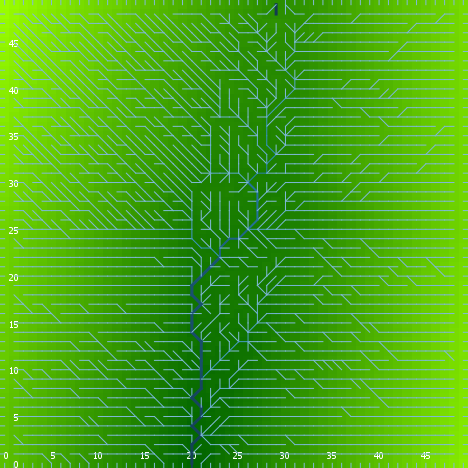

Data behind this chart, as committed beside it:
export-world data (NetLogo 6.0.4)
land.nlogo
01/13/2020 23:37:50:318 +0000
RANDOM STATE
0 0 -1727483681 581 -0.6493604490770987 …
GLOBALS
min-pxcor, max-pxcor, min-pycor, max-pycor, perspective, subject, nextIndex, directed-links, ticks, algorithm-style, continentality, display-mode, do-fill-sinks, elevationdistribution, elevationnoise, elevationsmoothstep, featureanglerange, landoceanratio, maxdist, maxelevation, minelevation, numcontinents, numoceans, numranges
0, 49, 0, 49, 0, nobody, 2600, "UNDIRECTED", -1, "C#", 2646, "terrain", true, [1.9217789101135772 2.1908781404251307 2…, 0.2668, 1, 18.63, 1, 34.65, 4.509, 0.04566, 8, 3, 0
TURTLES
who, color, heading, xcor, ycor, shape, label, label-color, breed, hidden?, size, pen-size, pen-mode, points
0, 35, 107, 1, 9, "default", "", 9.9, {breed flowholders}, true, 1, 1, "up", 
1, 75, 287, 30, 16, "default", "", 9.9, {breed flowholders}, true, 1, 1, "up", 
2, 55, 213, 45, 40, "default", "", 9.9, {breed flowholders}, true, 1, 1, "up", 
3, 85, 351, 9, 31, "default", "", 9.9, {breed flowholders}, true, 1, 1, "up", 
4, 65, 177, 42, 25, "default", "", 9.9, {breed flowholders}, true, 1, 1, "up", 
5, 105, 36, 24, 41, "default", "", 9.9, {breed flowholders}, true, 1, 1, "up", 
6, 105, 52, 18, 38, "default", "", 9.9, {breed flowholders}, true, 1, 1, "up", 
7, 65, 88, 9, 2, "default", "", 9.9, {breed flowholders}, true, 1, 1, "up", 
8, 85, 179, 9, 29, "default", "", 9.9, {breed flowholders}, true, 1, 1, "up", 
9, 125, 356, 17, 33, "default", "", 9.9, {breed flowholders}, true, 1, 1, "up", 
10, 55, 309, 40, 8, "default", "", 9.9, {breed flowholders}, true, 1, 1, "up", 
11, 135, 230, 5, 25, "default", "", 9.9, {breed flowholders}, true, 1, 1, "up", 
12, 5, 270, 22, 5, "default", "", 9.9, {breed flowholders}, true, 1, 1, "up", 
13, 5, 132, 10, 43, "default", "", 9.9, {breed flowholders}, true, 1, 1, "up", 
14, 125, 236, 23, 14, "default", "", 9.9, {breed flowholders}, true, 1, 1, "up", 
15, 75, 81, 47, 3, "default", "", 9.9, {breed flowholders}, true, 1, 1, "up", 
16, 135, 18, 25, 14, "default", "", 9.9, {breed flowholders}, true, 1, 1, "up", 
17, 5, 312, 26, 25, "default", "", 9.9, {breed flowholders}, true, 1, 1, "up", 
18, 5, 12, 48, 15, "default", "", 9.9, {breed flowholders}, true, 1, 1, "up", 
19, 25, 27, 15, 11, "default", "", 9.9, {breed flowholders}, true, 1, 1, "up", 
20, 55, 216, 46, 28, "default", "", 9.9, {breed flowholders}, true, 1, 1, "up", 
21, 85, 19, 37, 31, "default", "", 9.9, {breed flowholders}, true, 1, 1, "up", 
22, 15, 255, 21, 13, "default", "", 9.9, {breed flowholders}, true, 1, 1, "up", 
23, 115, 199, 19, 22, "default", "", 9.9, {breed flowholders}, true, 1, 1, "up", 
24, 35, 309, 11, 32, "default", "", 9.9, {breed flowholders}, true, 1, 1, "up", 
25, 105, 225, 25, 24, "default", "", 9.9, {breed flowholders}, true, 1, 1, "up", 
26, 65, 40, 46, 42, "default", "", 9.9, {breed flowholders}, true, 1, 1, "up", 
27, 95, 317, 33, 4, "default", "", 9.9, {breed flowholders}, true, 1, 1, "up", 
28, 5, 297, 41, 42, "default", "", 9.9, {breed flowholders}, true, 1, 1, "up", 
29, 55, 109, 31, 13, "default", "", 9.9, {breed flowholders}, true, 1, 1, "up", 
30, 45, 78, 23, 41, "default", "", 9.9, {breed flowholders}, true, 1, 1, "up", 
31, 105, 200, 1, 35, "default", "", 9.9, {breed flowholders}, true, 1, 1, "up", 
32, 25, 65, 12, 26, "default", "", 9.9, {breed flowholders}, true, 1, 1, "up", 
33, 45, 298, 19, 2, "default", "", 9.9, {breed flowholders}, true, 1, 1, "up", 
34, 95, 350, 44, 34, "default", "", 9.9, {breed flowholders}, true, 1, 1, "up", 
35, 25, 265, 44, 27, "default", "", 9.9, {breed flowholders}, true, 1, 1, "up", 
36, 25, 281, 38, 47, "default", "", 9.9, {breed flowholders}, true, 1, 1, "up", 
37, 55, 350, 17, 38, "default", "", 9.9, {breed flowholders}, true, 1, 1, "up", 
38, 105, 135, 43, 4, "default", "", 9.9, {breed flowholders}, true, 1, 1, "up", 
39, 35, 336, 27, 47, "default", "", 9.9, {breed flowholders}, true, 1, 1, "up", 
40, 15, 216, 9, 24, "default", "", 9.9, {breed flowholders}, true, 1, 1, "up", 
41, 75, 276, 17, 6, "default", "", 9.9, {breed flowholders}, true, 1, 1, "up", 
42, 125, 230, 17, 48, "default", "", 9.9, {breed flowholders}, true, 1, 1, "up", 
43, 85, 69, 33, 14, "default", "", 9.9, {breed flowholders}, true, 1, 1, "up", 
44, 15, 260, 42, 13, "default", "", 9.9, {breed flowholders}, true, 1, 1, "up", 
45, 25, 254, 24, 36, "default", "", 9.9, {breed flowholders}, true, 1, 1, "up", 
46, 65, 120, 16, 12, "default", "", 9.9, {breed flowholders}, true, 1, 1, "up", 
47, 97, 270, 0, 24, "line half", "", 9.9, {breed flowholders}, false, 1, 1, "up", 
48, 95, 359, 9, 17, "default", "", 9.9, {breed flowholders}, true, 1, 1, "up", 
49, 95, 111, 40, 12, "default", "", 9.9, {breed flowholders}, true, 1, 1, "up", 
50, 55, 292, 4, 14, "default", "", 9.9, {breed flowholders}, true, 1, 1, "up", 
... 7,532 more rows
